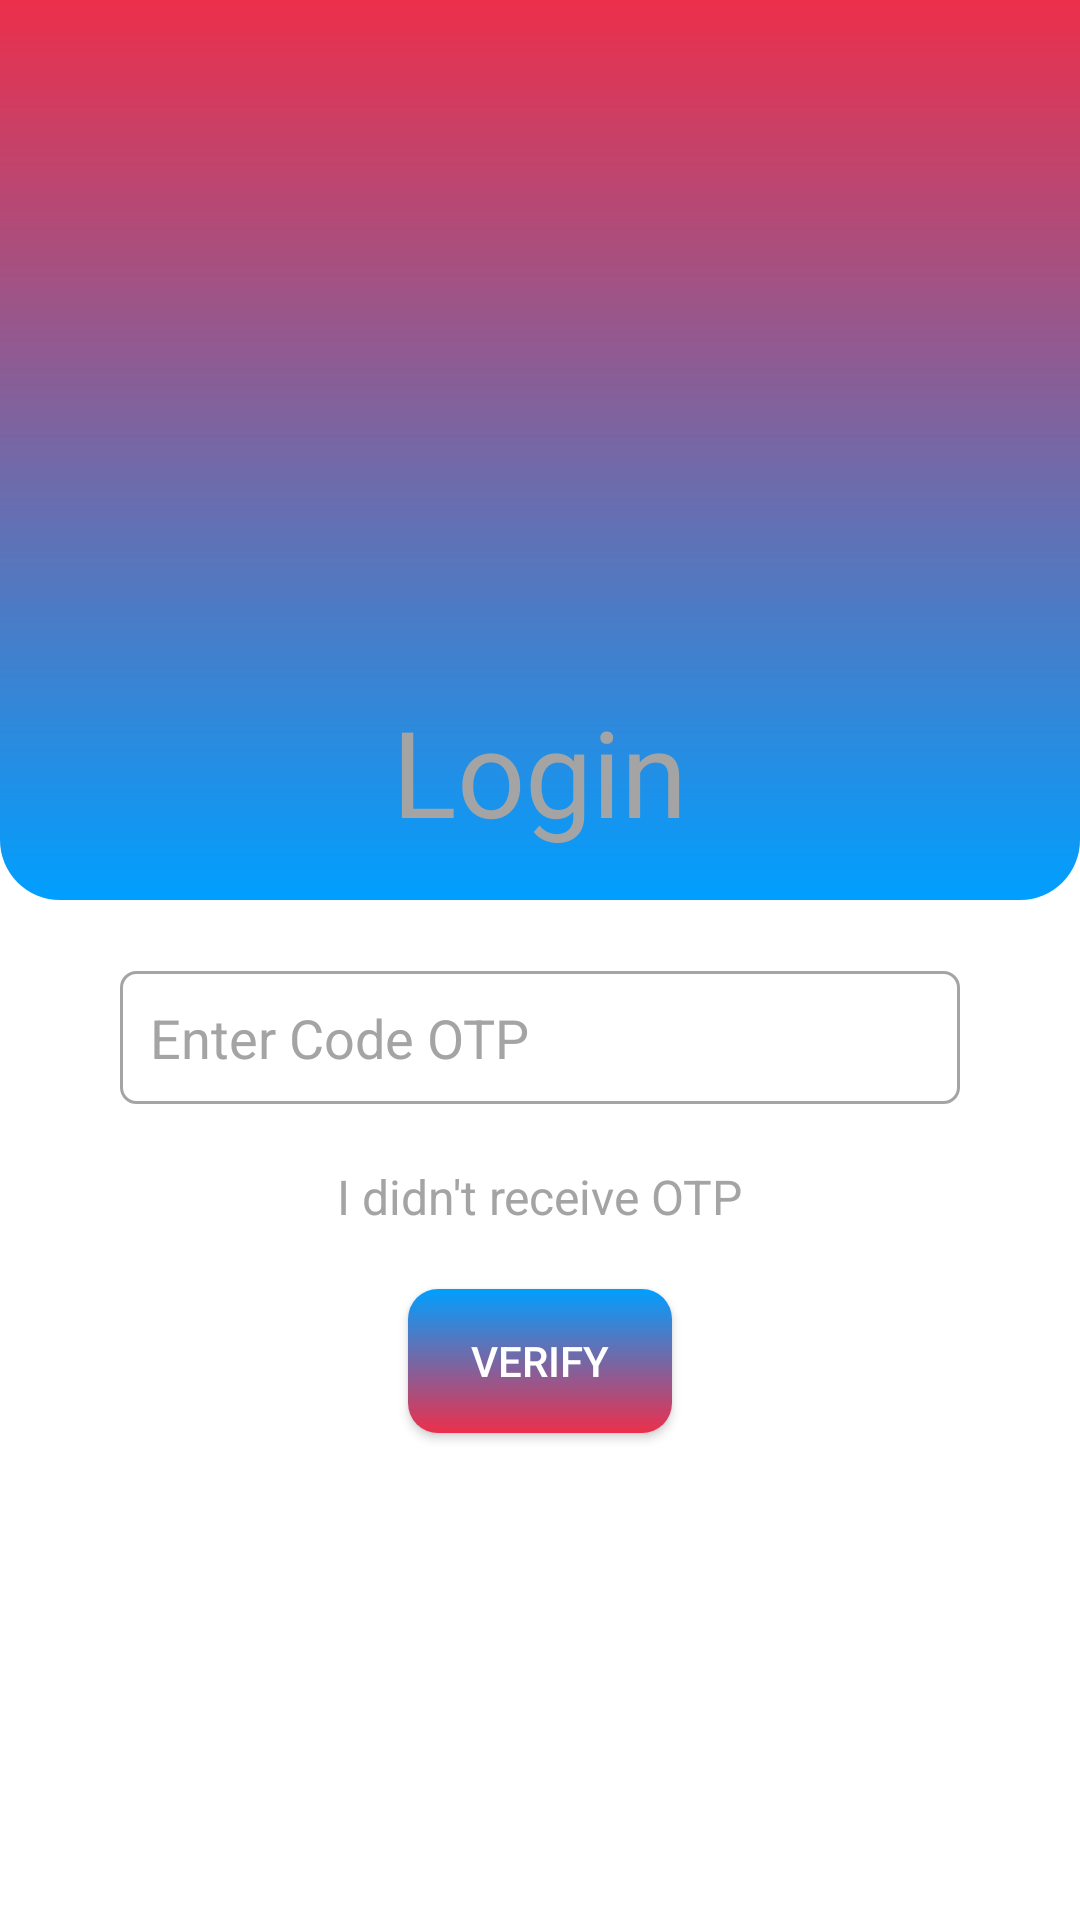

Produce the Android XML layout that renders to this screen, including the resource entries it uses.
<!-- AndroidManifest.xml: application theme Theme.ModuleSendOTP01 -->
<!-- res/layout/activity_enter_otp.xml -->
<?xml version="1.0" encoding="utf-8"?>
<RelativeLayout xmlns:android="http://schemas.android.com/apk/res/android"
    xmlns:app="http://schemas.android.com/apk/res-auto"
    xmlns:tools="http://schemas.android.com/tools"
    android:layout_width="match_parent"
    android:layout_height="match_parent"
    android:background="@color/white"
    tools:context=".EnterOtpActivity">

    <View
        android:id="@+id/view1"
        android:layout_width="match_parent"
        android:layout_height="300dp"
        android:background="@drawable/bg_cardview" />


    <LinearLayout
        android:layout_width="match_parent"
        android:layout_height="300dp"
        android:layout_below="@+id/view1"
        android:layout_marginLeft="20dp"
        android:layout_marginTop="-100dp"
        android:layout_marginRight="20dp"
        android:background="@drawable/bg_view2"
        android:elevation="10dp"
        android:orientation="vertical">

        <TextView
            android:layout_width="wrap_content"
            android:layout_height="wrap_content"
            android:layout_gravity="center"
            android:layout_marginTop="30dp"
            android:layout_marginBottom="20dp"
            android:text="Login"
            android:textColor="@color/gray_light"
            android:textSize="40sp" />

        <EditText
            android:id="@+id/edtSendOtp"
            android:layout_width="match_parent"
            android:layout_height="wrap_content"
            android:layout_margin="20dp"
            android:background="@drawable/bg_input1"
            android:hint="Enter Code OTP"
            android:inputType="number"
            android:padding="10dp"
            android:textColor="@color/gray_dark"
            android:textColorHint="@color/gray_light" />

        <TextView
            android:id="@+id/sendOtpAgain"
            android:layout_width="wrap_content"
            android:layout_height="wrap_content"
            android:layout_gravity="center"
            android:layout_marginBottom="20dp"
            android:text="I didn't receive OTP"
            android:textColor="@color/gray_light"
            android:textSize="16sp" />

        <androidx.appcompat.widget.AppCompatButton
            android:id="@+id/btnSendCodeOtp"
            android:layout_width="wrap_content"
            android:layout_height="wrap_content"
            android:layout_gravity="center"
            android:background="@drawable/bg_button1"
            android:padding="10dp"
            android:text="Verify" />
    </LinearLayout>
</RelativeLayout>
<!-- resources referenced by this layout -->
<resources>
  <color name="gray_dark">#494949</color>
  <color name="gray_light">#a4a4a4</color>
  <color name="white">#FFFFFFFF</color>
  <!-- drawable bg_button1 (drawable) -->
  <?xml version="1.0" encoding="utf-8"?>
  <shape xmlns:android="http://schemas.android.com/apk/res/android">
      <gradient android:startColor="#009FFF" android:endColor="#ec2F4B" android:angle="-45"/>
      <corners android:radius="10dp"/>
  </shape>
  <!-- drawable bg_cardview (drawable) -->
  <?xml version="1.0" encoding="utf-8"?>
  <shape xmlns:android="http://schemas.android.com/apk/res/android">
      <gradient android:startColor="#009FFF" android:endColor="#ec2F4B" android:angle="90"
          />
      <corners android:bottomLeftRadius="20dp" android:bottomRightRadius="20dp"/>
  
  </shape>
  <!-- drawable bg_input1 (drawable) -->
  <?xml version="1.0" encoding="utf-8"?>
  <shape xmlns:android="http://schemas.android.com/apk/res/android">
      <stroke android:color="@color/gray_light" android:width="1dp"/>
      <corners android:radius="5dp"/>
  </shape>
  <style name="Theme.ModuleSendOTP01" parent="Theme.MaterialComponents.NoActionBar">
          
          <item name="colorPrimary">@color/purple_500</item>
          <item name="colorPrimaryVariant">@color/purple_700</item>
          <item name="colorOnPrimary">@color/white</item>
          
          <item name="colorSecondary">@color/teal_200</item>
          <item name="colorSecondaryVariant">@color/teal_700</item>
          <item name="colorOnSecondary">@color/black</item>
          
          <item name="android:statusBarColor" tools:targetApi="l">?attr/colorPrimaryVariant</item>
          
      </style>
  <color name="purple_500">#FF6200EE</color>
  <color name="purple_700">#FF3700B3</color>
  <color name="teal_200">#FF03DAC5</color>
  <color name="teal_700">#FF018786</color>
  <color name="black">#FF000000</color>
</resources>
